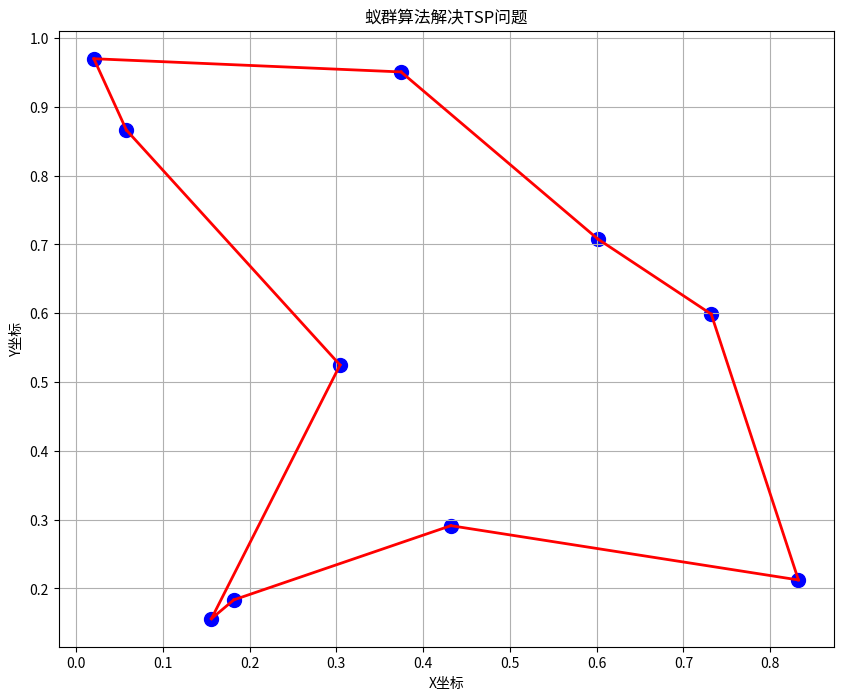

Write Python code to recreate this figure.
import numpy as np
import matplotlib.pyplot as plt

class AntColony:
    def __init__(self, distances, n_ants, n_iterations, decay, alpha=1, beta=2):
        """
        初始化蚁群算法参数
        distances: 距离矩阵
        n_ants: 蚂蚁数量
        n_iterations: 迭代次数
        decay: 信息素衰减率
        alpha: 信息素重要性参数
        beta: 启发式信息重要性参数
        """
        self.distances = distances
        self.n_ants = n_ants
        self.n_iterations = n_iterations
        self.decay = decay
        self.alpha = alpha
        self.beta = beta
        
        # 初始化信息素矩阵，初始值设为较小的常数
        self.pheromone = np.ones(self.distances.shape) / len(distances)
        
        # 防止除以零错误
        self.distances[self.distances == 0] = 1e-10
        
        # 启发式信息矩阵（距离的倒数）
        self.heuristic = 1.0 / self.distances
        
    def run(self):
        """执行蚁群算法"""
        best_path = None
        best_distance = float('inf')
        
        for iteration in range(self.n_iterations):
            all_paths = self._generate_all_paths()
            self._update_pheromone(all_paths)
            
            # 找出本次迭代的最优路径
            current_best_path, current_best_distance = self._get_best_path(all_paths)
            
            # 更新全局最优路径
            if current_best_distance < best_distance:
                best_distance = current_best_distance
                best_path = current_best_path
                
            # 打印进度
            if iteration % 10 == 0:
                print(f"迭代 {iteration}: 最优路径长度 = {best_distance:.2f}")
                
        return best_path, best_distance
    
    def _generate_all_paths(self):
        """生成所有蚂蚁的路径"""
        all_paths = []
        for ant in range(self.n_ants):
            path = self._generate_path()
            all_paths.append(path)
        return all_paths
    
    def _generate_path(self):
        """生成一只蚂蚁的路径"""
        path = []
        visited = set()
        
        # 随机选择起点
        start_node = np.random.randint(0, len(self.distances))
        path.append(start_node)
        visited.add(start_node)
        
        # 构建路径
        for _ in range(len(self.distances) - 1):
            current_node = path[-1]
            # 选择下一个节点
            next_node = self._select_next_node(current_node, visited)
            path.append(next_node)
            visited.add(next_node)
            
        # 回到起点形成回路
        path.append(path[0])
        
        return path
    
    def _select_next_node(self, current_node, visited):
        """选择下一个节点"""
        unvisited = set(range(len(self.distances))) - visited
        probabilities = np.zeros(len(self.distances))
        
        for node in unvisited:
            # 计算转移概率
            probabilities[node] = (self.pheromone[current_node, node] ** self.alpha) * \
                                 (self.heuristic[current_node, node] ** self.beta)
        
        # 归一化概率
        if sum(probabilities) > 0:
            probabilities /= sum(probabilities)
        else:
            # 如果所有概率都为0，随机选择一个未访问的节点
            return list(unvisited)[np.random.randint(0, len(unvisited))]
        
        # 根据概率选择下一个节点
        next_node = np.random.choice(range(len(self.distances)), p=probabilities)
        
        return next_node
    
    def _update_pheromone(self, all_paths):
        """更新信息素矩阵"""
        # 信息素挥发
        self.pheromone *= (1 - self.decay)
        
        # 每只蚂蚁更新信息素
        for path in all_paths:
            path_distance = self._calculate_path_distance(path)
            
            for i in range(len(path) - 1):
                node_i = path[i]
                node_j = path[i + 1]
                # 信息素增量与路径长度成反比
                self.pheromone[node_i, node_j] += 1.0 / path_distance
    
    def _calculate_path_distance(self, path):
        """计算路径总长度"""
        total_distance = 0
        for i in range(len(path) - 1):
            total_distance += self.distances[path[i], path[i + 1]]
        return total_distance
    
    def _get_best_path(self, all_paths):
        """找出所有路径中的最优路径"""
        best_distance = float('inf')
        best_path = None
        
        for path in all_paths:
            distance = self._calculate_path_distance(path)
            if distance < best_distance:
                best_distance = distance
                best_path = path
                
        return best_path, best_distance

# 示例使用
if __name__ == "__main__":
    # 创建一个简单的距离矩阵（10个城市）
    n_cities = 10
    np.random.seed(42)  # 设置随机种子，确保结果可重现
    cities = np.random.rand(n_cities, 2)  # 随机生成城市坐标
    
    # 计算距离矩阵
    distances = np.zeros((n_cities, n_cities))
    for i in range(n_cities):
        for j in range(n_cities):
            if i != j:
                distances[i, j] = np.sqrt(((cities[i] - cities[j]) ** 2).sum())
    
    # 初始化蚁群算法
    ant_colony = AntColony(
        distances=distances,
        n_ants=20,
        n_iterations=100,
        decay=0.5,
        alpha=1,
        beta=2
    )
    
    # 运行算法
    best_path, best_distance = ant_colony.run()
    
    print(f"\n最优路径: {best_path}")
    print(f"最优路径长度: {best_distance:.2f}")
    
    # 可视化结果
    plt.figure(figsize=(10, 8))
    plt.scatter(cities[:, 0], cities[:, 1], c='blue', s=100)
    
    # 绘制最优路径
    for i in range(len(best_path) - 1):
        plt.plot(
            [cities[best_path[i], 0], cities[best_path[i+1], 0]],
            [cities[best_path[i], 1], cities[best_path[i+1], 1]],
            'r-', linewidth=2
        )
    
    plt.title('蚁群算法解决TSP问题')
    plt.xlabel('X坐标')
    plt.ylabel('Y坐标')
    plt.grid(True)
    plt.show()
